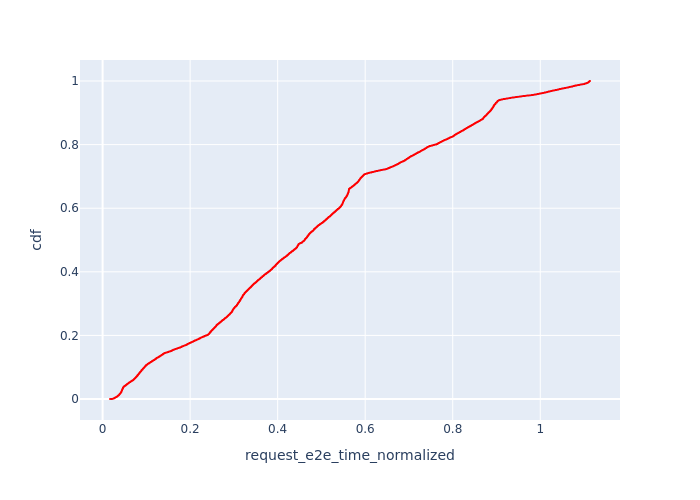

The data file committed next to this chart (first rows):
, Request Id, request_e2e_time_normalized, cdf
0, 0, 0.01691, 8.793527963418924e-05
1, 1, 0.01976, 0.0001759
3, 8, 0.02067, 0.0002638
2, 7, 0.02131, 0.0003517
8, 17, 0.02235, 0.0004397
7, 15, 0.02246, 0.0005276
6, 13, 0.02261, 0.0006155
5, 12, 0.02277, 0.0007035
4, 10, 0.02323, 0.0007914
18, 27, 0.02406, 0.0008794
17, 26, 0.02416, 0.0009673
16, 25, 0.02418, 0.001055
15, 24, 0.02442, 0.001143
14, 23, 0.02454, 0.001231
13, 22, 0.02478, 0.001319
12, 21, 0.02485, 0.001407
11, 20, 0.02487, 0.001495
10, 19, 0.02505, 0.001583
9, 18, 0.02507, 0.001671
32, 48, 0.0254, 0.001759
31, 47, 0.02542, 0.001847
30, 46, 0.02562, 0.001935
29, 43, 0.02581, 0.002023
28, 40, 0.02602, 0.00211
27, 39, 0.02607, 0.002198
26, 38, 0.0261, 0.002286
87, 4, 0.02614, 0.002374
86, 3, 0.02615, 0.002462
25, 37, 0.02621, 0.00255
24, 36, 0.02632, 0.002638
85, 2, 0.02632, 0.002726
23, 35, 0.02644, 0.002814
22, 32, 0.02678, 0.002902
21, 31, 0.02682, 0.00299
20, 30, 0.0269, 0.003078
19, 29, 0.02691, 0.003166
41, 61, 0.02737, 0.003254
40, 60, 0.02742, 0.003342
39, 59, 0.02754, 0.003429
38, 57, 0.02769, 0.003517
102, 9, 0.02772, 0.003605
37, 56, 0.02777, 0.003693
101, 6, 0.02816, 0.003781
100, 5, 0.02825, 0.003869
36, 55, 0.02844, 0.003957
35, 52, 0.02869, 0.004045
55, 76, 0.02871, 0.004133
34, 51, 0.02895, 0.004221
54, 75, 0.02916, 0.004309
53, 74, 0.02918, 0.004397
116, 16, 0.02925, 0.004485
115, 14, 0.02933, 0.004573
52, 72, 0.02935, 0.004661
33, 49, 0.02937, 0.004749
51, 71, 0.02938, 0.004836
50, 70, 0.02942, 0.004924
49, 69, 0.0295, 0.005012
114, 11, 0.02962, 0.0051
61, 86, 0.02969, 0.005188
60, 85, 0.02969, 0.005276
... 11,312 more rows
